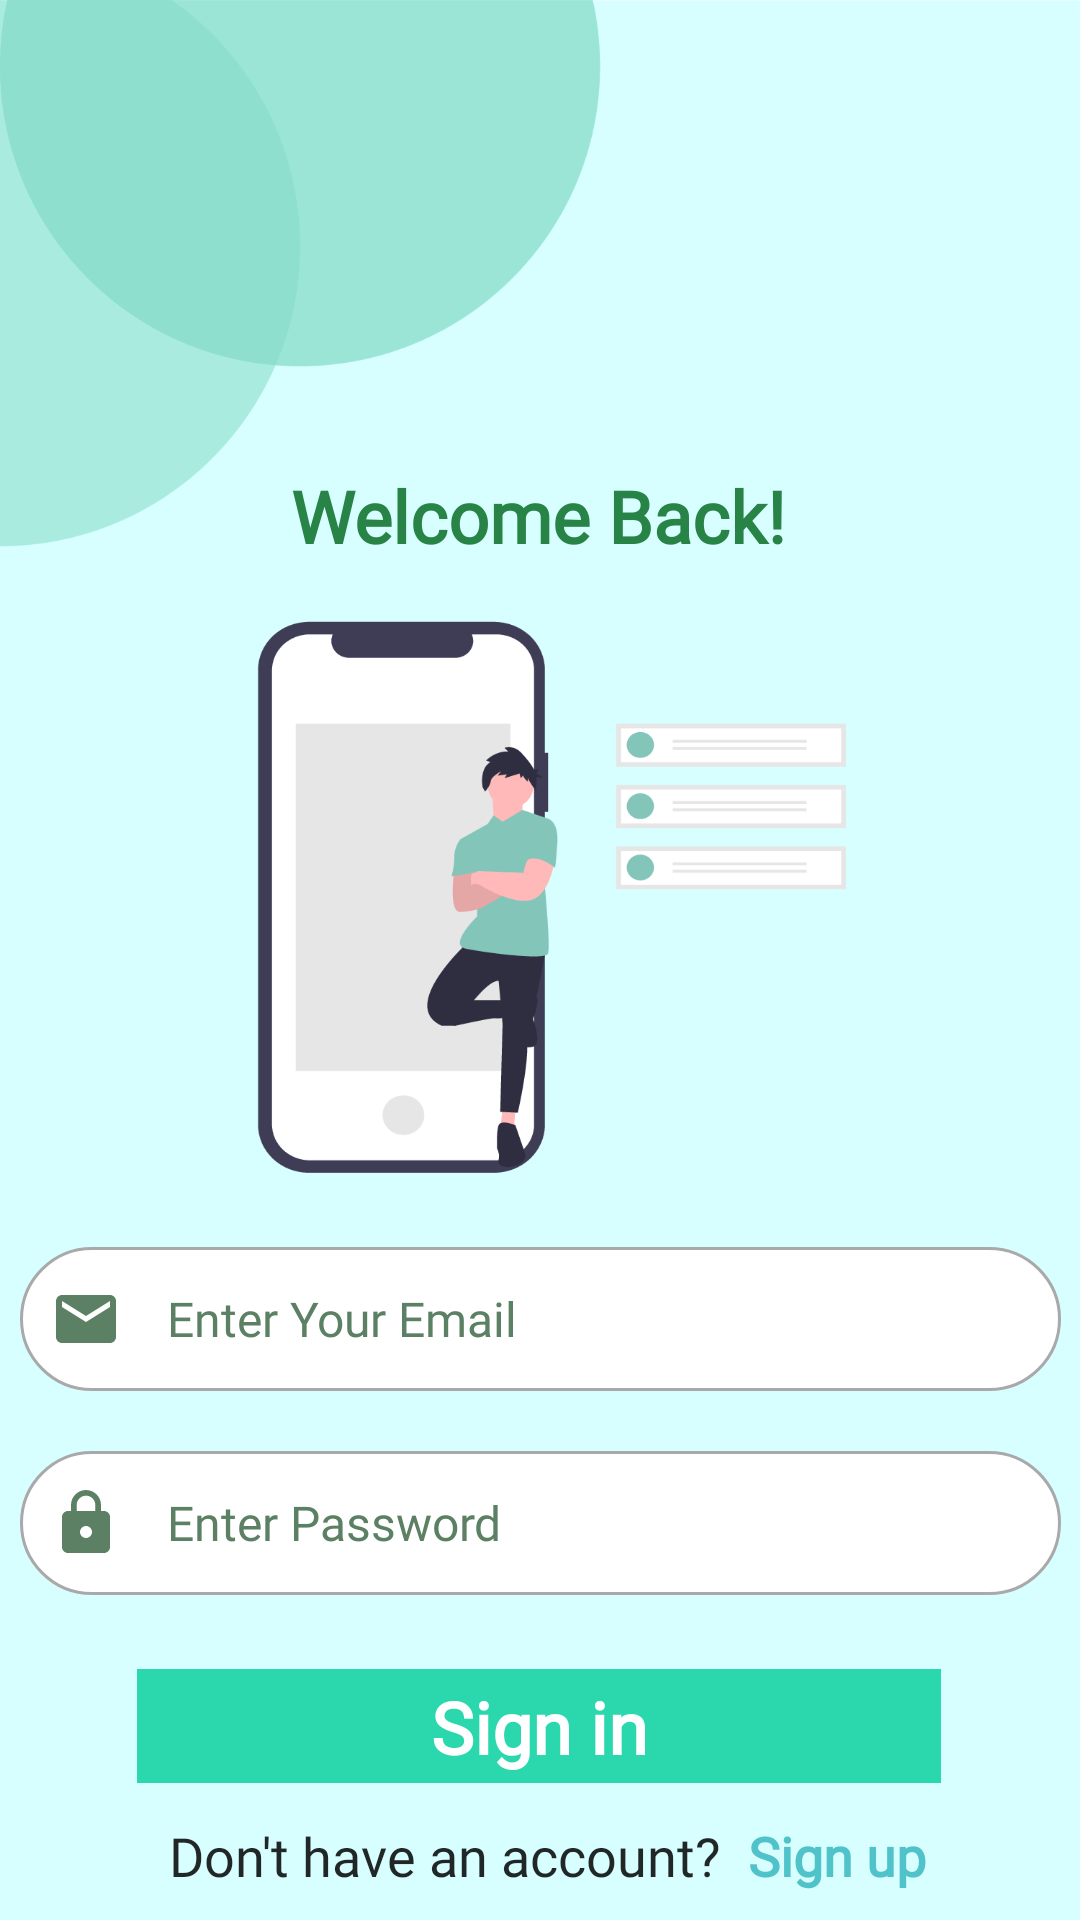

This screen was rendered from an Android layout file. Write that file and the resources it references.
<!-- AndroidManifest.xml: application theme Theme.AppCompat.Light -->
<!-- res/layout/activity_login.xml -->
<?xml version="1.0" encoding="utf-8"?>
<androidx.constraintlayout.widget.ConstraintLayout xmlns:android="http://schemas.android.com/apk/res/android"
    xmlns:app="http://schemas.android.com/apk/res-auto"
    xmlns:tools="http://schemas.android.com/tools"
    android:layout_width="match_parent"
    android:layout_height="match_parent"
    android:background="@drawable/loginbg"
    tools:context=".login">

    <TextView
        android:id="@+id/textView"
        android:layout_width="wrap_content"
        android:layout_height="wrap_content"
        android:fontFamily="@font/poppins"
        android:text="@string/welcome_back"
        android:textAlignment="center"
        android:textColor="#288347"
        android:textSize="24sp"
        android:textStyle="bold"
        app:layout_constraintBottom_toBottomOf="parent"
        app:layout_constraintEnd_toEndOf="parent"
        app:layout_constraintHorizontal_bias="0.497"
        app:layout_constraintStart_toStartOf="parent"
        app:layout_constraintTop_toTopOf="parent"
        app:layout_constraintVertical_bias="0.256" />

    <EditText
        android:id="@+id/loginemail"
        android:layout_width="347dp"
        android:layout_height="48dp"
        android:autofillHints="no"
        android:background="@drawable/custom_input"
        android:drawableStart="@drawable/ic_email"
        android:drawablePadding="15dp"
        android:ems="10"
        android:fontFamily="@font/poppins"
        android:hint="@string/enter_your_email"
        android:inputType="textEmailAddress"
        android:paddingStart="10dp"
        android:textColor="#5C8064"
        android:textColorHint="#5C8064"
        android:textSize="16sp"
        app:layout_constraintBottom_toBottomOf="parent"
        app:layout_constraintEnd_toEndOf="parent"
        app:layout_constraintStart_toStartOf="parent"
        app:layout_constraintTop_toTopOf="parent"
        app:layout_constraintVertical_bias="0.702"
        tools:ignore="RtlSymmetry,TextContrastCheck" />

    <EditText
        android:id="@+id/loginpassword"
        android:layout_width="347dp"
        android:layout_height="48dp"
        android:autofillHints="no"
        android:background="@drawable/custom_input"
        android:drawableStart="@drawable/ic_password"
        android:drawablePadding="15dp"
        android:ems="10"
        android:fontFamily="@font/poppins"
        android:hint="@string/enter_password"
        android:inputType="textPassword"
        android:paddingStart="10dp"
        android:textColor="#5C8064"
        android:textColorHint="#5C8064"
        android:textSize="16sp"
        app:layout_constraintBottom_toBottomOf="parent"
        app:layout_constraintEnd_toEndOf="parent"
        app:layout_constraintStart_toStartOf="parent"
        app:layout_constraintTop_toTopOf="parent"
        app:layout_constraintVertical_bias="0.817"
        tools:ignore="RtlSymmetry,TextContrastCheck" />

    <ImageButton
        android:id="@+id/signinbt"
        android:layout_width="wrap_content"
        android:layout_height="wrap_content"
        android:backgroundTint="#00FFFFFF"
        android:contentDescription="@string/todo"
        app:layout_constraintBottom_toBottomOf="parent"
        app:layout_constraintEnd_toEndOf="parent"
        app:layout_constraintHorizontal_bias="0.495"
        app:layout_constraintStart_toStartOf="parent"
        app:layout_constraintTop_toBottomOf="@+id/loginpassword"
        app:layout_constraintVertical_bias="0.29"
        app:srcCompat="@drawable/greenbox"
        tools:ignore="SpeakableTextPresentCheck,ImageContrastCheck" />

    <TextView
        android:id="@+id/textView3"
        android:layout_width="wrap_content"
        android:layout_height="wrap_content"
        android:fontFamily="@font/poppins"
        android:text="@string/sign_in"
        android:textAlignment="center"
        android:textColor="#FFFFFF"
        android:textSize="24sp"
        android:textStyle="bold"
        app:layout_constraintBottom_toBottomOf="@+id/signinbt"
        app:layout_constraintEnd_toEndOf="@+id/signinbt"
        app:layout_constraintStart_toStartOf="@+id/signinbt"
        app:layout_constraintTop_toTopOf="@+id/signinbt" />

    <TextView
        android:id="@+id/already"
        android:layout_width="wrap_content"
        android:layout_height="wrap_content"
        android:fontFamily="@font/poppins"
        android:text="@string/don_t_have_an_account"
        android:textColor="#D8000000"
        android:textSize="18sp"
        app:layout_constraintBottom_toBottomOf="parent"
        app:layout_constraintEnd_toEndOf="parent"
        app:layout_constraintHorizontal_bias="0.32"
        app:layout_constraintStart_toStartOf="parent"
        app:layout_constraintTop_toTopOf="parent"
        app:layout_constraintVertical_bias="0.985" />

    <TextView
        android:id="@+id/signup"
        android:layout_width="wrap_content"
        android:layout_height="wrap_content"
        android:fontFamily="@font/poppins"
        android:text="@string/sign_up1"
        android:textAlignment="center"
        android:textColor="#50C2C9"
        android:textSize="18sp"
        android:textStyle="bold"
        app:layout_constraintBottom_toBottomOf="parent"
        app:layout_constraintEnd_toEndOf="parent"
        app:layout_constraintHorizontal_bias="0.15"
        app:layout_constraintStart_toEndOf="@+id/already"
        app:layout_constraintTop_toTopOf="parent"
        app:layout_constraintVertical_bias="0.985" />

</androidx.constraintlayout.widget.ConstraintLayout>
<!-- resources referenced by this layout -->
<resources>
  <!-- drawable custom_input (drawable) -->
  <?xml version="1.0" encoding="utf-8"?>
  <selector xmlns:tools="http://schemas.android.com/tools" xmlns:android="http://schemas.android.com/apk/res/android">
      <item android:state_enabled="true" android:state_focused="true">
          <shape android:layout_width="wrap_content" android:shape="rectangle">
              <solid android:color="@color/white" />
              <corners
                  android:bottomLeftRadius="10in"
                  android:bottomRightRadius="10in"
                  android:topLeftRadius="10in"
                  android:topRightRadius="10in"/>
              <stroke android:width="1dp" android:color="@color/black" />
  
          </shape>
      </item>
      <item android:state_enabled="true" >
          <shape android:shape="rectangle">
              <solid android:color="@color/white"/>
              <corners
                  android:bottomLeftRadius="10in"
                  android:bottomRightRadius="10in"
                  android:topLeftRadius="10in"
                  android:topRightRadius="10in"/>
              <stroke android:color="@color/dark_gray" android:width="1dp"/>
  
          </shape>
      </item>
  </selector>
  <!-- drawable greenbox: png bitmap (drawable, 245 bytes) -->
  <!-- drawable ic_email (drawable) -->
  <vector android:height="24dp" android:tint="#5C8064"
      android:viewportHeight="24" android:viewportWidth="24"
      android:width="24dp" xmlns:android="http://schemas.android.com/apk/res/android">
      <path android:fillColor="@android:color/white" android:pathData="M20,4L4,4c-1.1,0 -1.99,0.9 -1.99,2L2,18c0,1.1 0.9,2 2,2h16c1.1,0 2,-0.9 2,-2L22,6c0,-1.1 -0.9,-2 -2,-2zM20,8l-8,5 -8,-5L4,6l8,5 8,-5v2z"/>
  </vector>
  <!-- drawable ic_password (drawable) -->
  <vector android:height="24dp" android:tint="#5C8064"
      android:viewportHeight="24" android:viewportWidth="24"
      android:width="24dp" xmlns:android="http://schemas.android.com/apk/res/android">
      <path android:fillColor="@android:color/white" android:pathData="M18,8h-1L17,6c0,-2.76 -2.24,-5 -5,-5S7,3.24 7,6v2L6,8c-1.1,0 -2,0.9 -2,2v10c0,1.1 0.9,2 2,2h12c1.1,0 2,-0.9 2,-2L20,10c0,-1.1 -0.9,-2 -2,-2zM12,17c-1.1,0 -2,-0.9 -2,-2s0.9,-2 2,-2 2,0.9 2,2 -0.9,2 -2,2zM15.1,8L8.9,8L8.9,6c0,-1.71 1.39,-3.1 3.1,-3.1 1.71,0 3.1,1.39 3.1,3.1v2z"/>
  </vector>
  <!-- drawable loginbg: png bitmap (drawable, 44360 bytes) -->
  <string name="don_t_have_an_account">Don\'t have an account?</string>
  <string name="enter_password">Enter Password</string>
  <string name="enter_your_email">Enter Your Email</string>
  <string name="sign_in">Sign in</string>
  <string name="sign_up1">Sign up</string>
  <string name="todo">TODO</string>
  <string name="welcome_back">Welcome Back!</string>
  <color name="white">#FFFFFFFF</color>
  <color name="black">#FF000000</color>
  <color name="dark_gray">#A9A9A9</color>
</resources>
